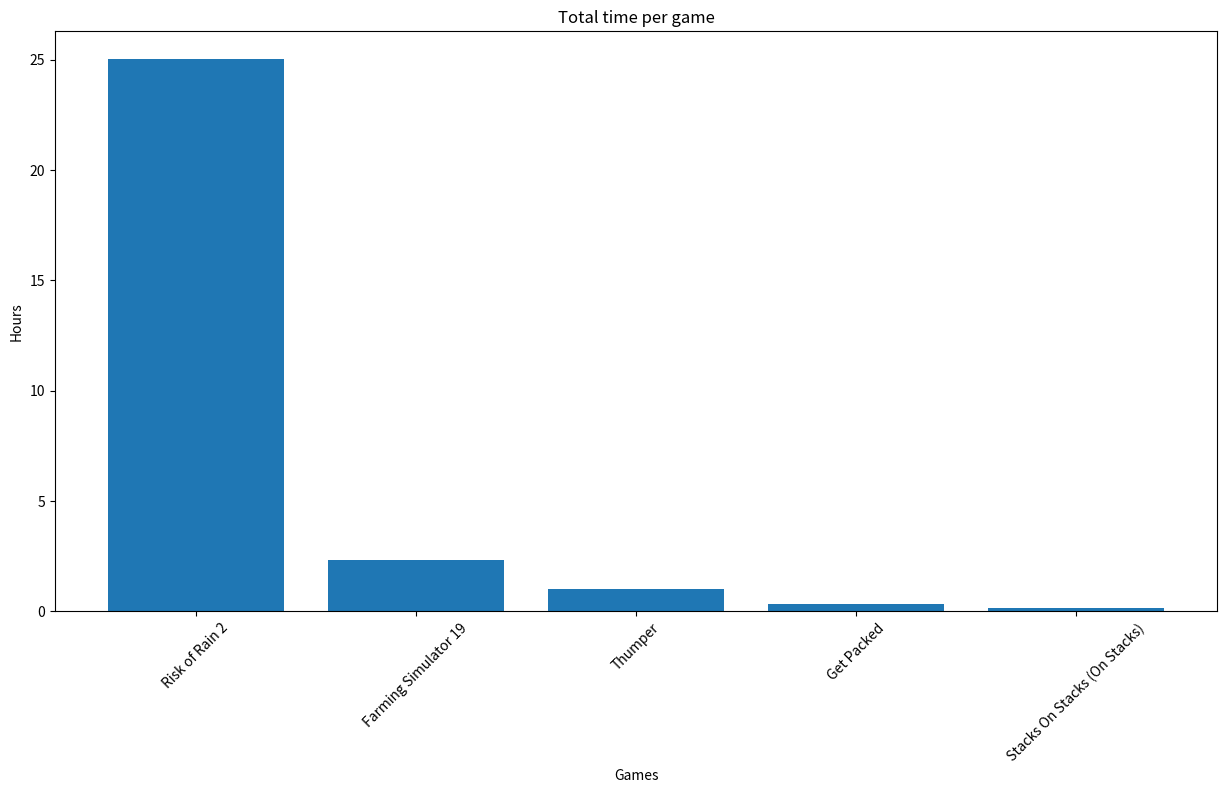

Python code for this plot: (Note: this script raises an exception after producing the figure.)
from matplotlib import pyplot as plt


def make_graph_total_time(games_list):
    x = []
    y = []

    for game in games_list:
        x.append(game['name'])
        y.append(game['total_seconds']/3600)

    plt.figure(figsize=(15,10))
    plt.bar(x ,y)
    plt.gcf().subplots_adjust(bottom=0.30)
    plt.xticks(rotation=45)
    plt.ylabel('Hours')
    plt.xlabel('Games')
    plt.title('Total time per game')

    plt.savefig('stadiaplaytime/static/total_time.png')


if __name__ == '__main__':
    games_list = [{'name': 'Risk of Rain 2', 'total': '25:02:38', 'average': '00:57:47', 'total_seconds': 90158}, {'name': 'Farming Simulator 19', 'total': '2:19:22', 'average': '00:34:50', 'total_seconds': 8362}, {'name': 'Thumper', 'total': '0:59:29', 'average': '00:29:44', 'total_seconds': 3569}, {'name': 'Get Packed', 'total': '0:20:07', 'average': '00:20:07', 'total_seconds': 1207}, {'name': 'Stacks On Stacks (On Stacks)', 'total': '0:07:30', 'average': '00:07:30', 'total_seconds': 450}]
    make_graph_total_time(games_list)
    print("Done!")